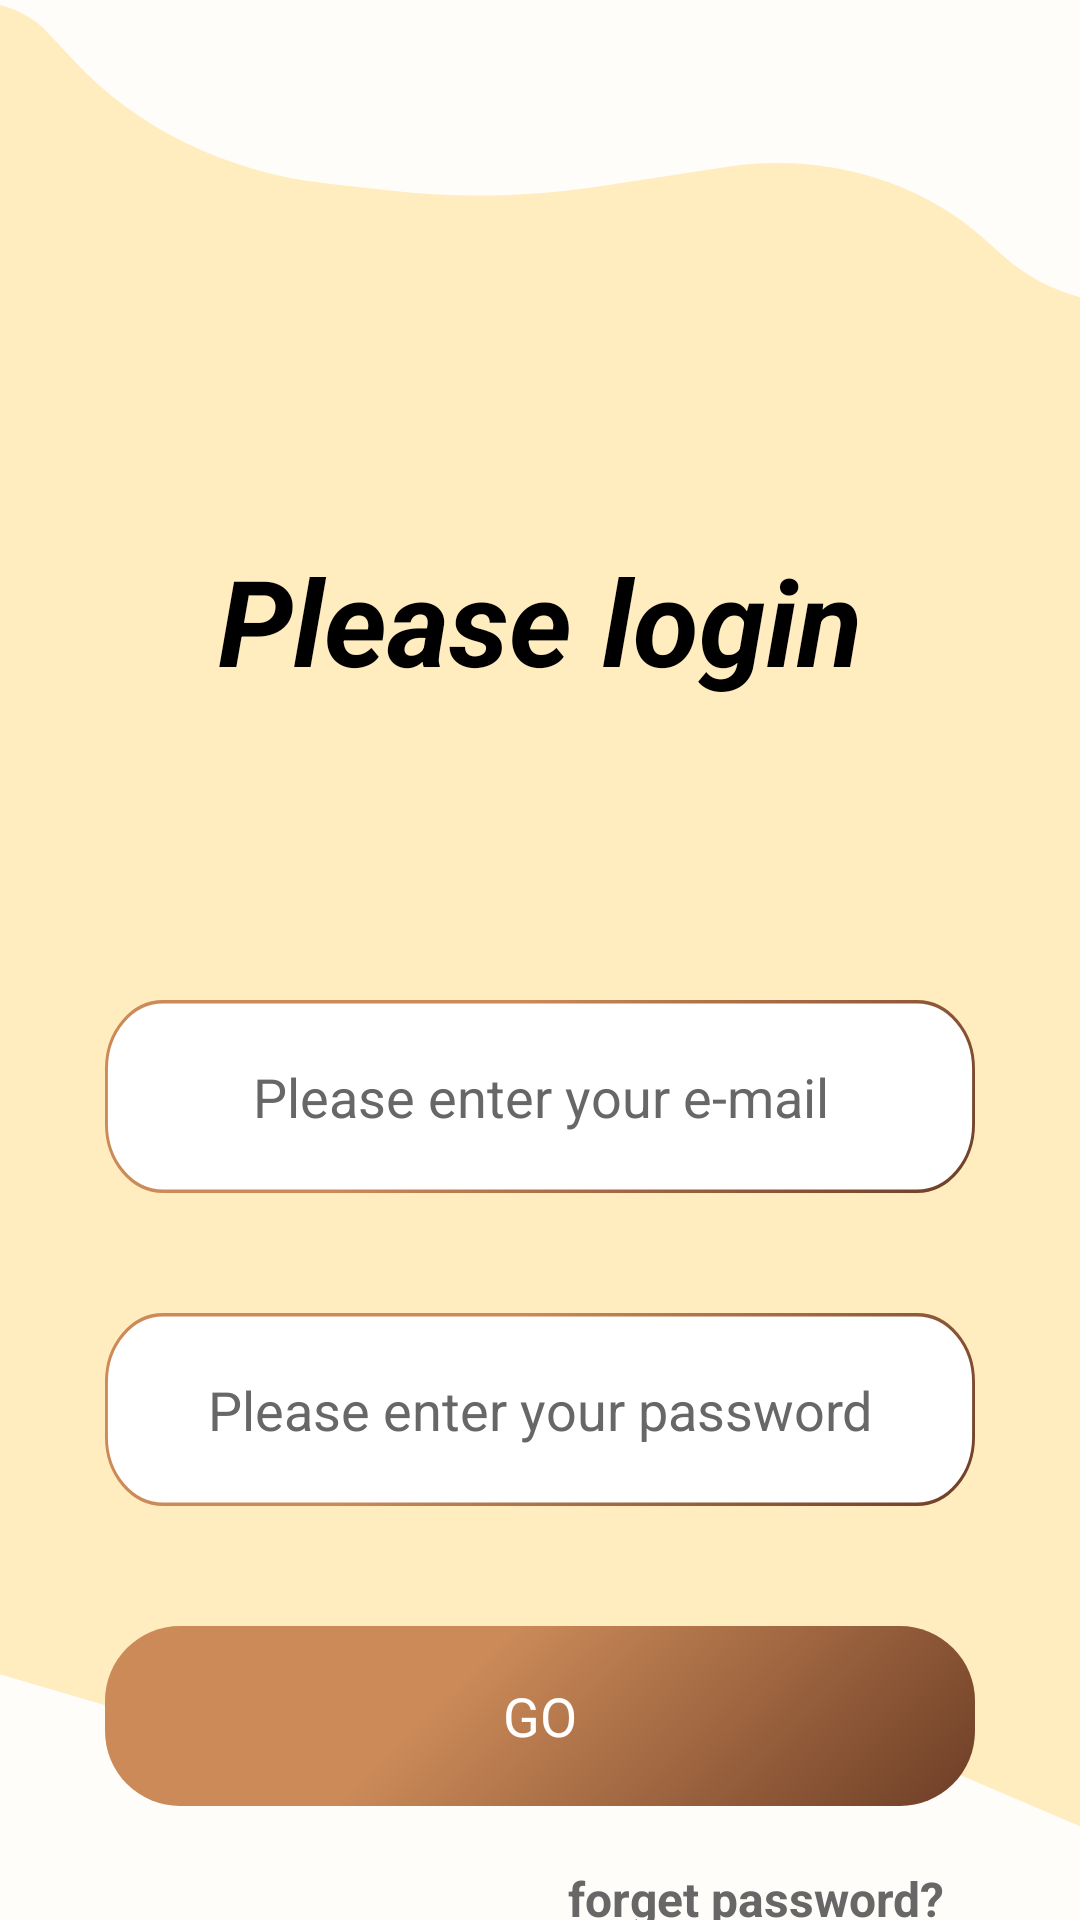

This screen was rendered from an Android layout file. Write that file and the resources it references.
<!-- AndroidManifest.xml: application theme Theme.KindCafe -->
<!-- res/layout/frag_login.xml -->
<?xml version="1.0" encoding="utf-8"?>
<androidx.constraintlayout.widget.ConstraintLayout xmlns:android="http://schemas.android.com/apk/res/android"
    xmlns:app="http://schemas.android.com/apk/res-auto"
    android:id="@+id/constrLayoutLogin"
    android:layout_width="match_parent"
    android:layout_height="match_parent"
    android:background="@color/background_cream">

    <ImageView
        android:id="@+id/iv_login_back"
        android:layout_width="0dp"
        android:layout_height="0dp"
        android:scaleType="fitXY"
        app:layout_constraintBottom_toBottomOf="parent"
        app:layout_constraintEnd_toEndOf="parent"
        app:layout_constraintHorizontal_bias="0.0"
        app:layout_constraintStart_toStartOf="parent"
        app:layout_constraintTop_toTopOf="parent"
        app:srcCompat="@drawable/reg_general_figure" />

    <androidx.constraintlayout.widget.ConstraintLayout
        android:id="@+id/clLoginOk"
        android:layout_width="match_parent"
        android:layout_height="match_parent"
        android:background="@color/transparent_my"
        android:visibility="visible"
        app:layout_constraintBottom_toBottomOf="parent"
        app:layout_constraintEnd_toEndOf="parent"
        app:layout_constraintStart_toStartOf="parent"
        app:layout_constraintTop_toTopOf="parent">

        <TextView
            android:id="@+id/tvLoginTitle"
            android:layout_width="wrap_content"
            android:layout_height="wrap_content"
            android:layout_marginTop="180dp"
            android:text="@string/login_title"
            android:textColor="@color/black"
            android:textSize="40sp"
            android:textStyle="bold|italic"
            app:layout_constraintEnd_toEndOf="parent"
            app:layout_constraintStart_toStartOf="parent"
            app:layout_constraintTop_toTopOf="parent" />

        <EditText
            android:id="@+id/etLoginEmail"
            android:layout_width="0dp"
            android:layout_height="wrap_content"
            android:layout_marginHorizontal="35dp"
            android:layout_marginTop="100dp"
            android:background="@drawable/reg_et_background"
            android:ems="10"
            android:gravity="center_horizontal"
            android:hint="@string/register_enter_user_email"
            android:inputType="text|textEmailAddress"
            android:paddingHorizontal="20dp"
            android:paddingVertical="20dp"
            android:textColorHint="@color/hint_color"
            app:layout_constraintEnd_toEndOf="parent"
            app:layout_constraintStart_toStartOf="parent"
            app:layout_constraintTop_toBottomOf="@+id/tvLoginTitle" />

        <EditText
            android:id="@+id/etLoginPassword"
            android:layout_width="0dp"
            android:layout_height="wrap_content"
            android:layout_marginTop="40dp"
            android:background="@drawable/reg_et_background"
            android:ems="10"
            android:gravity="center_horizontal"
            android:hint="@string/register_enter_user_password"
            android:inputType="text|textPassword"
            android:paddingHorizontal="20dp"
            android:paddingVertical="20dp"
            android:textColorHint="@color/hint_color"
            app:layout_constraintEnd_toEndOf="@id/etLoginEmail"
            app:layout_constraintStart_toStartOf="@id/etLoginEmail"
            app:layout_constraintTop_toBottomOf="@id/etLoginEmail" />

        <androidx.cardview.widget.CardView
            android:id="@+id/cvLoginGo"
            android:layout_width="0dp"
            android:layout_height="60dp"
            android:layout_marginTop="40dp"
            android:backgroundTint="@color/transparent_my"
            android:clickable="true"
            android:focusable="true"
            android:foreground="@drawable/reg_ripple_button"
            app:cardCornerRadius="25dp"
            app:cardElevation="0dp"
            app:layout_constraintEnd_toEndOf="@id/etLoginPassword"
            app:layout_constraintStart_toStartOf="@id/etLoginPassword"
            app:layout_constraintTop_toBottomOf="@id/etLoginPassword">

            <TextView
                android:id="@+id/textView2"
                android:layout_width="match_parent"
                android:layout_height="match_parent"
                android:background="@drawable/reg_button_go_background"
                android:gravity="center"
                android:text="@string/register_go"
                android:textColor="@color/white"
                android:textSize="18sp" />
        </androidx.cardview.widget.CardView>

        <TextView
            android:id="@+id/tvLoginForgot"
            android:layout_width="wrap_content"
            android:layout_height="wrap_content"
            android:layout_marginTop="20dp"
            android:layout_marginEnd="10dp"
            android:text="@string/login_forget_password"
            android:textColor="@color/hint_color"
            android:textSize="16sp"
            android:textStyle="bold"
            app:layout_constraintEnd_toEndOf="@id/cvLoginGo"
            app:layout_constraintTop_toBottomOf="@id/cvLoginGo" />

    </androidx.constraintlayout.widget.ConstraintLayout>

    <androidx.constraintlayout.widget.ConstraintLayout
        android:id="@+id/clTooManyAttempt"
        android:layout_width="match_parent"
        android:layout_height="match_parent"
        android:background="@color/transparent_my"
        android:visibility="gone">

        <TextView
            android:id="@+id/tvLoginMistakeTitle"
            android:layout_width="wrap_content"
            android:layout_height="wrap_content"
            android:layout_marginTop="150dp"
            android:text="@string/sorry"
            android:textColor="@color/black"
            android:textSize="40sp"
            android:textStyle="bold|italic"
            app:layout_constraintEnd_toEndOf="parent"
            app:layout_constraintStart_toStartOf="parent"
            app:layout_constraintTop_toTopOf="parent" />

        <TextView
            android:id="@+id/tvMessage"
            android:layout_width="0dp"
            android:layout_height="150dp"
            android:layout_marginHorizontal="60dp"
            android:layout_marginTop="60dp"
            android:background="@drawable/sorry_message_back"
            android:paddingHorizontal="22dp"
            android:paddingTop="5dp"
            android:text="@string/sorry_message_wrong_password"
            android:textColor="@color/black"
            android:textSize="28sp"
            app:layout_constraintEnd_toEndOf="parent"
            app:layout_constraintHorizontal_bias="0.496"
            app:layout_constraintStart_toStartOf="parent"
            app:layout_constraintTop_toBottomOf="@id/tvLoginMistakeTitle" />

        <androidx.cardview.widget.CardView
            android:id="@+id/cvTryAgain"
            android:layout_width="0dp"
            android:layout_height="60dp"
            android:layout_marginHorizontal="35dp"
            android:layout_marginTop="80dp"
            android:backgroundTint="@color/transparent_my"
            android:clickable="true"
            android:focusable="true"
            android:foreground="@drawable/reg_ripple_button"
            app:cardCornerRadius="21dp"
            app:cardElevation="0dp"
            app:layout_constraintEnd_toEndOf="parent"
            app:layout_constraintStart_toStartOf="parent"
            app:layout_constraintTop_toBottomOf="@id/tvMessage">

            <TextView
                android:id="@+id/textView22"
                android:layout_width="match_parent"
                android:layout_height="match_parent"
                android:background="@drawable/reg_et_background"
                android:gravity="center"
                android:text="@string/try_again"
                android:textColor="@color/hint_color"
                android:textSize="18sp" />
        </androidx.cardview.widget.CardView>

        <TextView
            android:id="@+id/tvRegNow"
            android:layout_width="wrap_content"
            android:layout_height="wrap_content"
            android:layout_marginTop="20dp"
            android:layout_marginEnd="25dp"
            android:text="@string/new_registration"
            android:textColor="@color/hint_color"
            android:textSize="14sp"
            android:textStyle="bold"
            app:layout_constraintEnd_toEndOf="@id/cvTryAgain"
            app:layout_constraintTop_toBottomOf="@id/cvTryAgain" />


    </androidx.constraintlayout.widget.ConstraintLayout>


</androidx.constraintlayout.widget.ConstraintLayout>
<!-- resources referenced by this layout -->
<resources>
  <color name="background_cream">#FFFDF9</color>
  <color name="black">#FF000000</color>
  <color name="hint_color">#676767</color>
  <color name="transparent_my">#00000000</color>
  <color name="white">#FFFFFFFF</color>
  <!-- drawable reg_button_go_background (drawable) -->
  <vector xmlns:android="http://schemas.android.com/apk/res/android"
      xmlns:aapt="http://schemas.android.com/aapt"
      android:width="300dp"
      android:height="56dp"
      android:viewportWidth="300"
      android:viewportHeight="56">
    <path
        android:pathData="M20,0L280,0A20,20 0,0 1,300 20L300,36A20,20 0,0 1,280 56L20,56A20,20 0,0 1,0 36L0,20A20,20 0,0 1,20 0z">
      <aapt:attr name="android:fillColor">
        <gradient 
            android:startX="159.5"
            android:startY="-15.56"
            android:endX="280.39"
            android:endY="120.62"
            android:type="linear">
          <item android:offset="0" android:color="#FFCB8A58"/>
          <item android:offset="1" android:color="#FF562B1A"/>
        </gradient>
      </aapt:attr>
    </path>
  </vector>
  <!-- drawable reg_et_background (drawable) -->
  <vector xmlns:android="http://schemas.android.com/apk/res/android"
      xmlns:aapt="http://schemas.android.com/aapt"
      android:width="300dp"
      android:height="56dp"
      android:viewportWidth="300"
      android:viewportHeight="56">
    <path
        android:strokeWidth="1"
        android:pathData="M20,0.5L280,0.5A19.5,19.5 0,0 1,299.5 20L299.5,36A19.5,19.5 0,0 1,280 55.5L20,55.5A19.5,19.5 0,0 1,0.5 36L0.5,20A19.5,19.5 0,0 1,20 0.5z"
        android:fillColor="#ffffff">
      <aapt:attr name="android:strokeColor">
        <gradient 
            android:startX="159.5"
            android:startY="-15.56"
            android:endX="280.39"
            android:endY="120.62"
            android:type="linear">
          <item android:offset="0" android:color="#FFCB8A58"/>
          <item android:offset="1" android:color="#FF562B1A"/>
        </gradient>
      </aapt:attr>
    </path>
  </vector>
  <!-- drawable reg_ripple_button (drawable) -->
  <?xml version="1.0" encoding="utf-8"?>
  <ripple xmlns:android="http://schemas.android.com/apk/res/android"
      android:color="@color/menu_side_yellow">
  </ripple>
  <!-- drawable sorry_message_back (drawable) -->
  <vector xmlns:android="http://schemas.android.com/apk/res/android"
      android:width="266dp"
      android:height="128dp"
      android:viewportWidth="266"
      android:viewportHeight="128">
    <path
        android:pathData="M24,0C10.75,0 0,10.75 0,24V50L0,127.08L21.8,101.9L242,102C255.26,102 266,91.25 266,78V24C266,10.75 255.26,0 242,0H24Z"
        android:fillColor="#ffffff"
        android:fillType="evenOdd"/>
  </vector>
  <string name="login_forget_password">forget password?</string>
  <string name="login_title">Please login</string>
  <string name="new_registration">Do you want to register a new account?</string>
  <string name="register_enter_user_email">Please enter your e-mail</string>
  <string name="register_enter_user_password">Please enter your password</string>
  <string name="register_go">GO</string>
  <string name="sorry">Sorry</string>
  <string name="sorry_message_wrong_password">\t\tSorry, you enter\na wrong password.\nPlease try again</string>
  <string name="try_again">Try again</string>
  <style name="Theme.KindCafe" parent="Base.Theme.KindCafe" />
  <color name="menu_side_yellow">#FFEDBE</color>
  <style name="Base.Theme.KindCafe" parent="Theme.Material3.DayNight.NoActionBar">
          
          
          <item name="android:statusBarColor">@color/status_bar_yellow</item>
          <item name="drawerArrowStyle">@style/DrawerArrowStyle</item>
      </style>
  <color name="status_bar_yellow">@color/bottom_menu_color</color>
  <style name="DrawerArrowStyle" parent="Widget.AppCompat.DrawerArrowToggle">
          <item name="spinBars">true</item>
          <item name="color">@color/black</item>
      </style>
  <color name="bottom_menu_color">#713E5D</color>
</resources>
